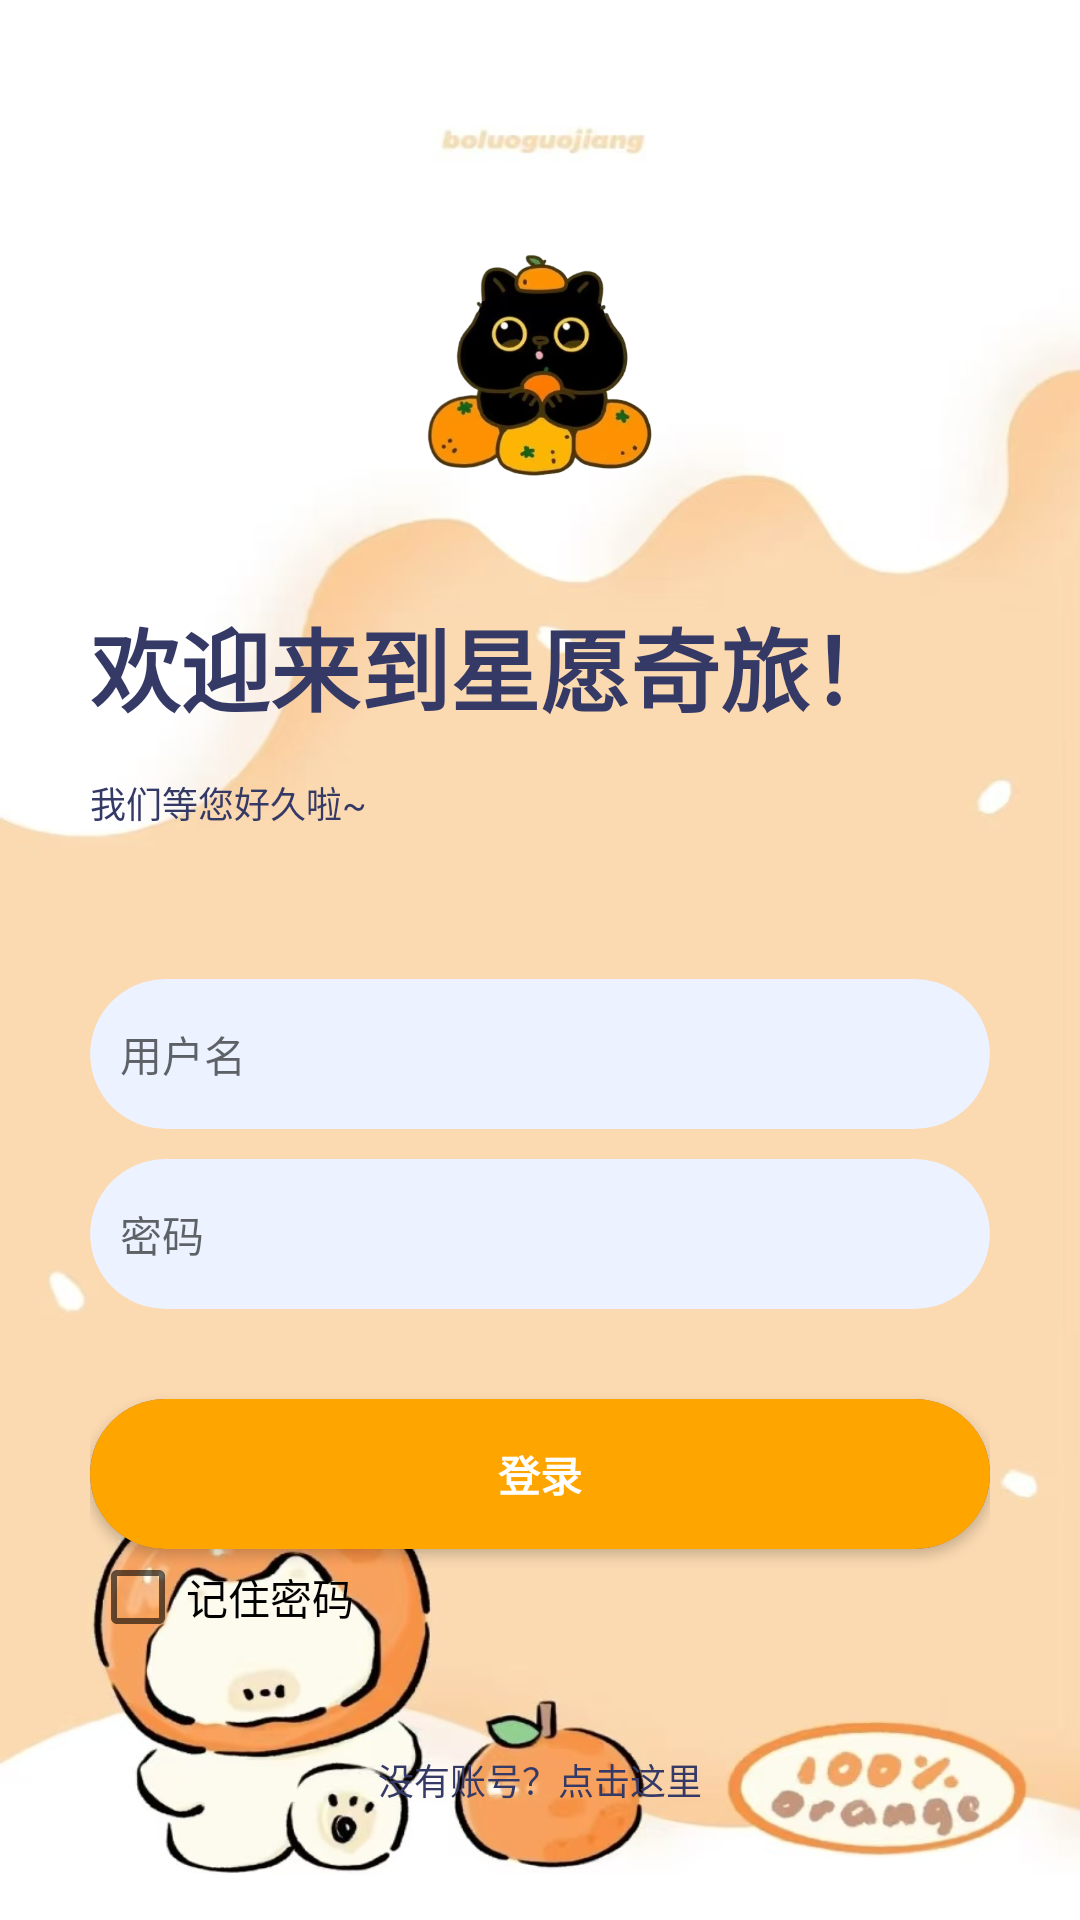

This screen was rendered from an Android layout file. Write that file and the resources it references.
<!-- AndroidManifest.xml: application theme Theme.AppCompat.Light.NoActionBar -->
<!-- res/layout/activity_login.xml -->
<?xml version="1.0" encoding="utf-8"?>
<LinearLayout xmlns:android="http://schemas.android.com/apk/res/android"
    xmlns:app="http://schemas.android.com/apk/res-auto"
    xmlns:tools="http://schemas.android.com/tools"
    android:layout_width="match_parent"
    android:layout_height="match_parent"
    android:orientation="vertical"
    tools:context=".activity.LoginActivity"
    android:background="@drawable/background1">

    <LinearLayout
        android:layout_width="match_parent"
        android:layout_height="wrap_content"
        android:layout_marginLeft="30dp"
        android:layout_marginRight="30dp"
        android:orientation="vertical">
        <ImageView
            android:layout_width="wrap_content"
            android:layout_marginTop="50dp"
            android:layout_height="150dp"
            android:layout_gravity="center"
            android:src="@drawable/login"/>

        <TextView
            android:layout_width="wrap_content"
            android:layout_height="wrap_content"
            android:textSize="30sp"
            android:textStyle="bold"
            android:textColor="#343965"
            android:text="欢迎来到星愿奇旅！"/>

        <TextView
            android:layout_width="wrap_content"
            android:layout_height="wrap_content"
            android:layout_marginTop="15dp"
            android:text="我们等您好久啦~"
            android:textColor="#343965"
            android:textSize="12sp"/>

        <androidx.cardview.widget.CardView
            android:layout_width="match_parent"
            android:layout_height="50dp"
            android:layout_marginTop="50dp"
            android:backgroundTint="#ECF2FF"
            app:cardCornerRadius="25dp"
            app:cardElevation="0dp">

        <EditText
            android:id="@+id/et_username"
            android:layout_width="match_parent"
            android:layout_height="match_parent"
            android:background="@null"
            android:hint="用户名"
            android:paddingLeft="10dp"
            android:paddingRight="50dp"
            android:textSize="14dp"/>

    </androidx.cardview.widget.CardView>

        <androidx.cardview.widget.CardView
            android:layout_width="match_parent"
            android:layout_height="50dp"
            android:layout_marginTop="10dp"
            android:backgroundTint="#ECF2FF"
            app:cardCornerRadius="25dp"
            app:cardElevation="0dp">

        <EditText
            android:id="@+id/et_password"
            android:layout_width="match_parent"
            android:layout_height="match_parent"
            android:background="@null"

            android:hint="密码"
            android:inputType="textPassword"
            android:paddingLeft="10dp"
            android:paddingRight="50dp"
            android:textSize="14dp"/>

    </androidx.cardview.widget.CardView>

        <androidx.cardview.widget.CardView
            android:backgroundTint="#585CE5"
            app:cardCornerRadius="25dp"
            android:layout_marginTop="30dp"
            android:layout_width="match_parent"
            android:layout_height="50dp">

            <Button
                android:id="@+id/btn_login"
                android:text="登录"
                android:textStyle="bold"
                android:textColor="@color/white"
                android:background="#FFA500"
                android:layout_width="match_parent"
                android:layout_height="match_parent"/>

    </androidx.cardview.widget.CardView>

        <CheckBox
            android:id="@+id/checkbox"
            android:layout_width="wrap_content"
            android:layout_height="wrap_content"
            android:text="记住密码"/>

        <TextView
            android:id="@+id/btn_register"
            android:layout_marginTop="30dp"
            android:layout_width="wrap_content"
            android:layout_height="30dp"
            android:layout_gravity="center_horizontal"
            android:gravity="center"
            android:text="没有账号？点击这里"
            android:textColor="#343965"
            android:textSize="12sp"/>

    </LinearLayout>

</LinearLayout>
<!-- resources referenced by this layout -->
<resources>
  <color name="white">#FFFFFF</color>
  <!-- drawable background1: jpg bitmap (drawable, 87162 bytes) -->
  <!-- drawable login: png bitmap (drawable, 136678 bytes) -->
</resources>
